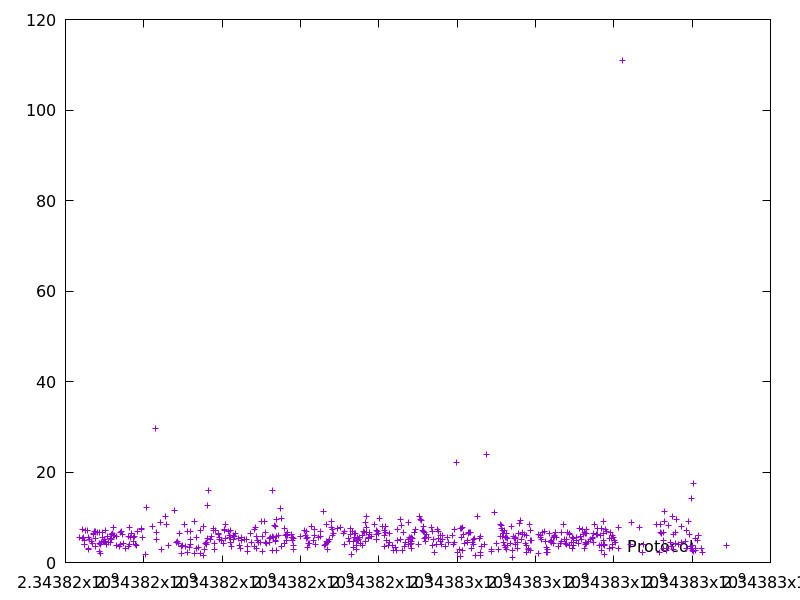

The table this chart was drawn from, first rows:
2343816359.1123157, 5.603468
2343816426, 7.368
2343816442, 5.376
2343816455, 5.609
2343816482, 4.065
2343816486, 3.896
2343816492, 4.984
2343816522, 7.124
2343816564, 6.99
2343816575, 3.082
2343816591, 2.873
2343816597, 5.493
2343816613, 5.051
2343816652, 4.638
2343816702, 4.325
2343816720, 6.498
2343816727, 6.178
2343816752, 6.868
2343816764, 6.822
2343816770, 3.54
2343816775, 5.38
2343816827, 6.672
2343816866, 4.136
2343816868, 2.437
2343816879, 6.6
2343816883, 4.048
2343816899, 2.108
2343816914, 4.347
2343816943, 6.605
2343816955, 5.644
2343816977, 4.701
2343816984, 5.167
2343816998, 4.654
2343817010, 4.728
2343817018, 6.99
2343817038, 3.886
2343817068, 5.678
2343817088, 4.448
2343817152, 4.525
2343817157, 5.426
2343817164, 6.136
2343817169, 5.072
2343817213, 6.478
2343817219, 6.02
2343817233, 7.674
2343817248, 5.943
2343817295, 5.753
2343817313, 3.791
2343817387, 3.655
2343817399, 4.094
2343817412, 6.621
2343817440, 6.787
2343817446, 6.272
2343817482, 4.13
2343817524, 3.004
2343817599, 5.813
2343817609, 3.549
2343817622, 4.053
2343817632, 7.7
2343817648, 5.451
2343817688, 6.474
... 514 more rows
